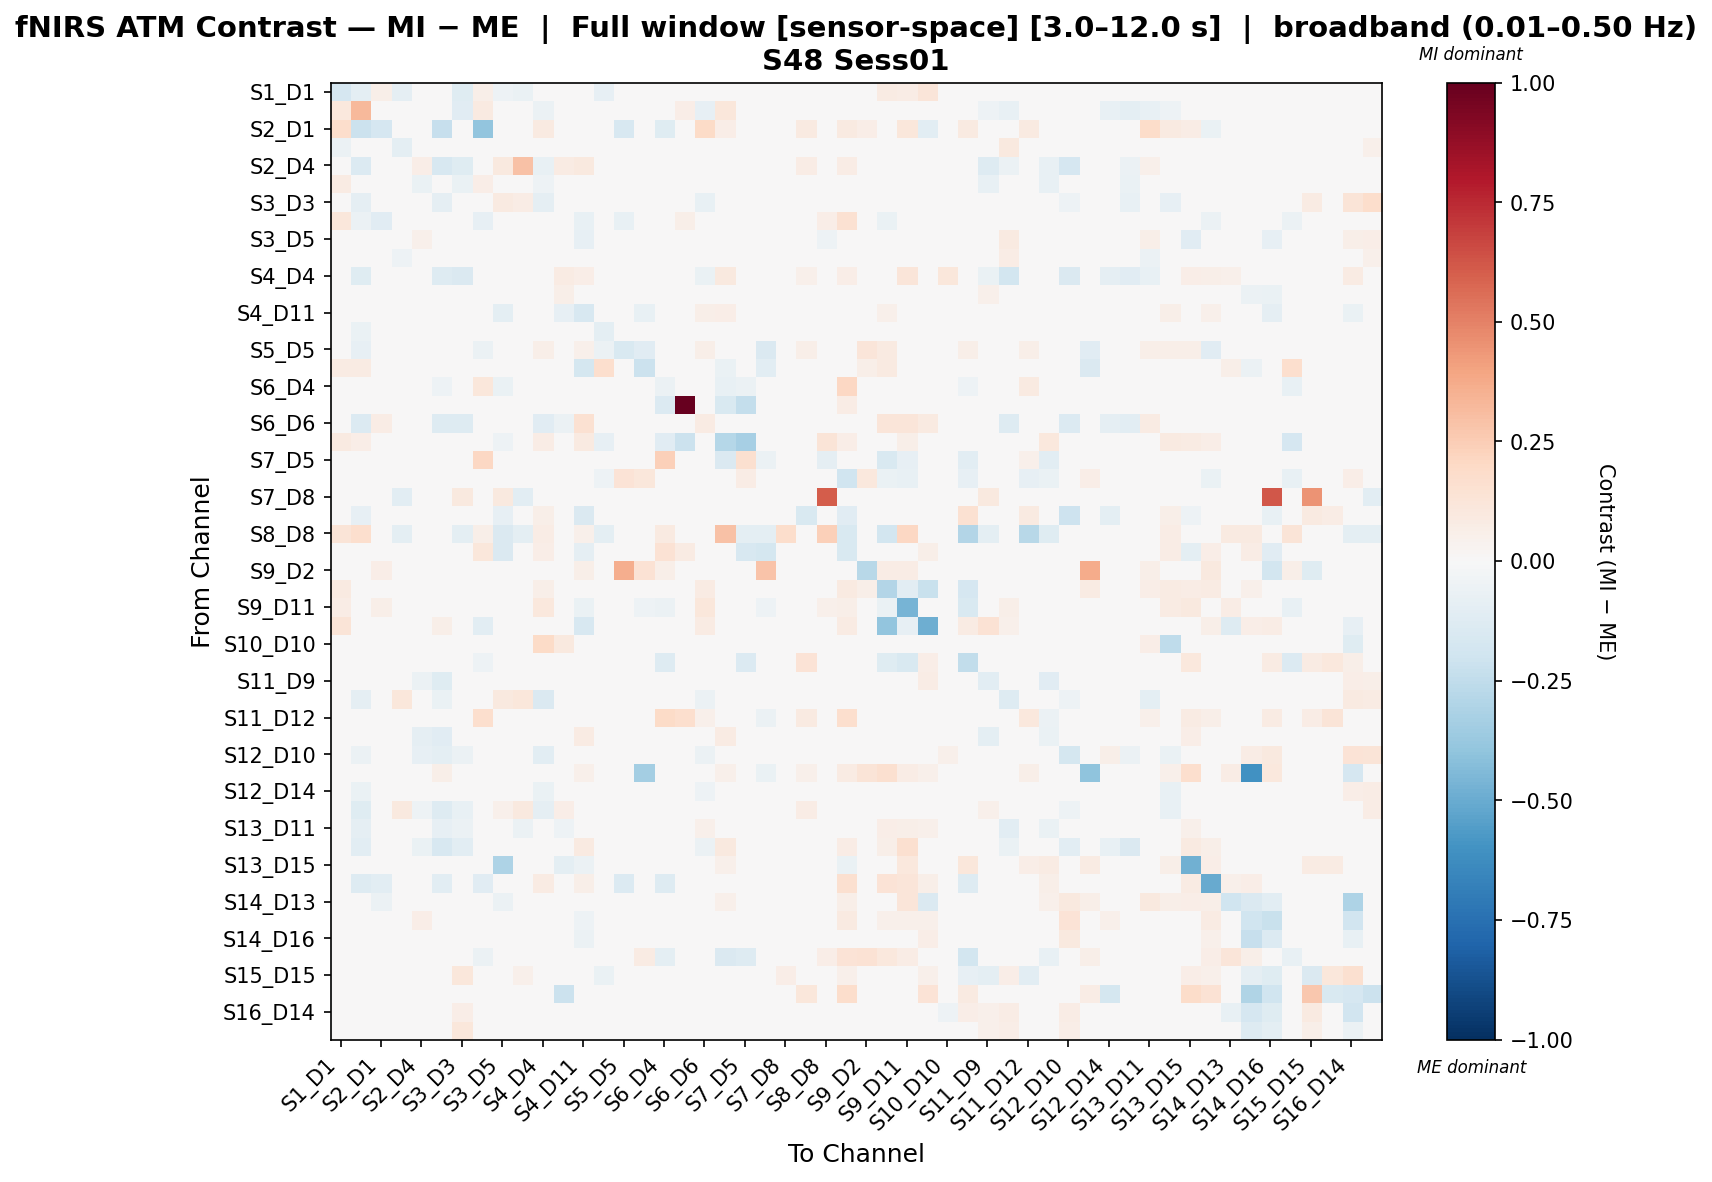

Source data for this figure (header and first rows):
, S1_D1 hbo, S1_D3 hbo, S2_D1 hbo, S2_D2 hbo, S2_D4 hbo, S3_D1 hbo, S3_D3 hbo, S3_D4 hbo, S3_D5 hbo, S4_D2 hbo, S4_D4 hbo, S4_D6 hbo, S4_D11 hbo, S5_D3 hbo, S5_D5 hbo, S5_D7 hbo, S6_D4 hbo, S6_D5 hbo, S6_D6 hbo, S6_D8 hbo, S7_D5 hbo, S7_D7 hbo, S7_D8 hbo
S1_D1 hbo, -0.1703, -0.1015, 0.05511, -0.09024, 0.0, 0.01967, -0.1182, 0.06228, -0.05336, -0.0675, 0.003867, 0.008716, 0.04269, -0.07961, 0.01608, 0.01102, 0.02328, 0.02776, 0.01989, 0.04457, 0.0, 0.0, 0.0
S1_D3 hbo, 0.103, 0.3217, -0.01608, -0.01593, -0.04659, 0.04483, -0.1148, 0.09068, 0.0, -0.01593, -0.06125, -0.03825, 0.0, -0.03975, 0.03508, 0.01732, 0.02162, 0.06831, -0.08158, 0.112, 0.0, 0.0, 0.0
S2_D1 hbo, 0.1791, -0.2117, -0.1684, 0.0, 0.01841, -0.2301, 0.0, -0.3951, 0.009203, 0.0, 0.09203, 0.0, 0.01861, 0.0, -0.1565, 0.0, -0.1196, 0.0, 0.1878, 0.06442, 0.0, 0.0, 0.0
S2_D2 hbo, -0.05506, -0.01723, 0.0, -0.09522, 0.0, -0.008465, -0.01405, 0.0, 0.02995, -0.03486, 0.0, -0.006486, -0.03692, 0.01358, 0.0, 0.0, 0.0, -0.008673, 0.00714, 0.0, 0.0, 0.0, 0.004747
S2_D4 hbo, 0.0, -0.1382, 0.0, 0.0, 0.06564, -0.1564, -0.1241, 0.0, 0.09521, 0.2936, -0.07151, 0.08569, 0.0984, 0.0, 0.0, 0.0, 0.02856, 0.0, 0.03405, 0.0, 0.0, 0.0, 0.0
S3_D1 hbo, 0.08098, 0.01731, -0.01696, 0.01565, -0.06598, -0.01342, -0.06771, 0.06794, -0.002508, 0.01565, -0.05295, -0.001415, 0.01007, 0.0, 0.01352, 0.0, 0.0217, 0.0, -0.01624, 0.02069, 0.0, 0.0, 0.0
S3_D3 hbo, -0.04591, -0.08852, 0.0, 0.04423, -0.03676, -0.08602, -0.004199, 0.0, 0.08766, 0.07124, -0.09139, 0.003627, -0.01631, 0.02203, 0.0, 0.0, -0.01631, 0.0, -0.07487, -0.01631, 0.0, 0.0, 0.0
S3_D4 hbo, 0.1098, -0.06108, -0.1103, 0.0, 0.007462, 0.03968, -0.03068, -0.08285, -0.03068, 0.0, 0.04394, 0.02239, -0.07089, 0.0, -0.0779, 0.0, -0.02756, 0.06158, -0.03234, 0.03648, -0.01487, 0.0, 0.0
S3_D5 hbo, -0.02989, 0.00499, 0.0, 0.01835, 0.05058, -0.02504, 0.0258, -0.008474, -0.0403, 0.02532, -0.01714, 0.02334, -0.08407, 7.710992264558451e-05, 0.0, 0.0, -0.03396, -0.0101, 0.002523, -0.02966, 0.0, 0.0, 0.0
S4_D2 hbo, -0.03813, -0.01314, 0.0, -0.05244, 0.03302, -0.01013, 0.004252, 0.0, 0.01354, -0.002301, 0.0, -0.0374, -0.006584, 0.02566, 0.0, 0.0, 0.0, -0.008628, 0.006099, 0.0, 0.0, 0.0, 0.004325
S4_D4 hbo, 0.04172, -0.1244, 0.02721, 0.0, -0.03194, -0.1277, -0.1442, 0.01582, -0.04464, 0.0, 2.6009667208689607e-06, 0.08336, 0.06308, 0.0, 0.01814, 0.0, 0.02332, 0.0, -0.0657, 0.09421, 0.0, 0.0, 0.0
S4_D6 hbo, 0.008639, -0.03227, 0.0, -0.00583, 0.02895, -0.03042, -0.0001411, 0.00668, -0.0248, -0.01575, 0.04719, 0.05546, -0.04555, 0.0, 0.0, 0.0, -0.0005726, 0.0, -0.01503, 0.01762, 0.0, 0.0, 0.0
S4_D11 hbo, 0.0291, 0.0, 0.03967, -0.02756, 0.02534, -0.009878, -0.01649, -0.006889, -0.09721, 0.01369, 0.02869, -0.08505, -0.1583, 0.0, 0.01972, -0.07446, 0.0194, 0.0, 0.0625, 0.06397, 0.0, 0.0, 0.0
S5_D3 hbo, -0.03253, -0.06266, 0.0, 0.02943, 0.0, -0.0182, 0.03433, 0.0, 0.002815, 0.03608, 0.0, 0.0, 0.006653, -0.09621, -0.006288, 0.04833, 0.0, -0.0182, 0.0, -0.03641, -0.01225, -0.03955, 0.006653
S5_D5 hbo, 0.03409, -0.08404, 0.008639, 0.0, 0.0, -0.04298, 0.0, -0.05843, 0.0, 0.0, 0.06098, 0.0, 0.05082, -0.06027, -0.1527, -0.1134, 0.006833, 0.0, 0.06098, 0.03425, -0.01657, -0.1419, 0.0
S5_D7 hbo, 0.07889, 0.07889, 0.0, 0.0, 0.0, 0.0, 0.0, 0.0, 0.0, 0.0, 0.0, 0.0, -0.1767, 0.1704, -0.0007804, -0.2134, 0.0, 0.0, 0.0, -0.06627, -0.02209, -0.1032, 0.0
S6_D4 hbo, 0.008344, -0.02387, -0.02374, 0.0, 0.0165, -0.05318, -0.02085, 0.1099, -0.0631, 0.0, -0.0146, -0.01915, -0.0245, 0.0, -0.01787, 0.0, -0.06144, 0.0354, 0.00686, -0.07126, -0.05617, 0.0, 0.0
S6_D5 hbo, -0.001269, 0.0368, 0.0, -0.04539, 0.0, 0.0, -0.02269, -0.02889, -0.04539, -0.04539, 0.0, 0.0, 0.0, -0.04539, 0.0, 0.0, -0.1346, 1.0, 0.0, -0.1488, -0.2359, 0.0, 0.0
S6_D6 hbo, 0.01182, -0.1374, 0.07641, 0.01392, -0.006857, -0.1318, -0.1257, 0.004169, -0.02347, 0.01392, -0.1107, -0.05626, 0.1524, 0.0, 0.01797, 0.0, 0.02926, 0.0, 0.08048, 0.03268, 0.0, 0.0, 0.0
S6_D8 hbo, 0.08953, 0.06738, 0.03104, 0.0, 0.0, -0.009445, -0.02348, 0.02464, -0.0518, 0.0, 0.07287, -0.001161, 0.09166, -0.08283, 0.02328, -0.02761, -0.1131, -0.2139, 0.03315, -0.2855, -0.3313, 0.0, 0.0
S7_D5 hbo, 0.0, 0.0, 0.0, 0.0, 0.0, 0.0, 0.0, 0.2065, 0.0, 0.0, 0.0, 0.0, 0.01563, -0.002966, 0.0, -0.01209, 0.2383, 0.0437, 0.0, -0.1451, 0.1567, -0.05905, 0.0
S7_D7 hbo, 0.0, 0.0, 0.0, 0.0, 0.0, 0.0, 0.0, 0.0, 0.03381, 0.0, 0.0, 0.0, 0.03381, -0.05024, 0.1387, 0.1157, 0.0, 0.0, 0.0, -0.02301, 0.07447, 0.03604, 0.0
S7_D8 hbo, 0.0, 0.0, 0.0, -0.1087, 0.0, 0.0, 0.09745, 0.0, 0.09745, -0.1087, 0.0, 0.0, 0.0, 0.0, 0.0, 0.0, 0.0, 0.0, 0.0, 0.0, 0.0, 0.0, -0.03935
S8_D6 hbo, 0.01089, -0.08057, 0.03241, 0.01658, 0.03601, 0.02889, -0.002931, 0.003601, -0.08253, 0.02069, 0.05762, -0.04692, -0.1474, 0.0, 0.02161, 0.0, 0.04322, 0.0, 0.0453, 0.02521, 0.0, 0.0, 0.0
S8_D8 hbo, 0.1295, 0.1657, 0.0, -0.0989, 0.0, 0.03352, -0.0989, 0.05824, -0.1484, -0.0989, 0.07765, -0.0171, 0.05409, -0.0989, 0.0, 0.0, 0.0906, 0.0, 0.03352, 0.2894, -0.09745, -0.09745, 0.1786
S8_D15 hbo, 0.02401, 0.0, 0.02401, 0.0, 0.02668, 0.03201, 0.0, 0.1096, -0.1417, 0.0, 0.06402, -0.04699, -0.08864, -0.02367, 0.01601, -0.02367, 0.1417, 0.08563, 0.03502, 0.01902, -0.1627, -0.1739, 0.0
S9_D2 hbo, 0.0, 0.03871, 0.06967, 0.0, 0.0, 0.0, 0.0, 0.03097, 0.0, 0.0, 0.04645, 0.0, 0.06193, 0.02351, 0.3648, 0.1423, 0.06193, 0.0, 0.04645, 0.01577, -0.03068, 0.2874, 0.0
S9_D9 hbo, 0.09217, 0.0, 0.02279, 0.0, 0.007412, 0.02224, 0.0, -0.0452, 0.003706, 0.0, 0.0593, 0.0, -0.02257, -0.03008, 0.04005, 0.01371, -0.03792, 0.0, 0.08517, 0.0006632, -0.04065, -0.04065, 0.0
S9_D11 hbo, 0.07288, 0.0, 0.05618, 0.0, 0.01257, 0.04852, 0.0, -0.01024, 0.009431, -0.04477, 0.1075, 0.000793, -0.06251, -0.02277, 0.01886, -0.05262, -0.06118, 0.0, 0.112, 0.02317, -0.04168, -0.0521, 0.0
S10_D9 hbo, 0.127, 0.02076, -0.04636, 0.01246, 0.0, 0.06228, 0.02076, -0.109, 0.0, 0.01246, 0.02906, 0.02491, -0.1641, 0.0, 0.0, 0.0, 0.02906, 0.0, 0.08372, 0.02906, 0.0, 0.0, 0.0
S10_D10 hbo, 0.0, 0.0, 0.0, 0.0, 0.0, 0.0, 0.0, 0.0, 0.0, 0.0, 0.1911, 0.09861, 0.0, 0.0, 0.0, 0.0, 0.0, 0.0, 0.0, 0.0, 0.0, 0.0, 0.0
S10_D12 hbo, 0.01185, -0.007457, 0.02716, 0.01466, 0.009053, 0.0036, 0.003196, -0.05392, 0.02131, 0.01466, 0.03319, 0.03036, 0.02112, 0.0, 0.01811, 0.0, -0.1309, -0.02881, 0.04524, 0.02112, -0.1342, -0.02917, 0.0
S11_D9 hbo, 0.03108, -0.04551, 0.01223, 0.02356, -0.05795, -0.1187, 0.001519, 0.0, 0.03518, 0.02934, -0.03988, 0.03831, 0.0, -0.004195, 0.0, 0.0, 0.003547, -0.01441, 0.01387, 0.0, 0.0, 0.0, 0.0
S11_D11 hbo, 0.02422, -0.08694, 0.002743, 0.1132, -0.01198, -0.06433, -0.01085, 0.004858, 0.09774, 0.1135, -0.146, -0.008926, -0.01453, 0.0, 0.0, 0.0, 0.006391, 0.0, -0.05547, 0.01073, 0.0, 0.0, 0.0
S11_D12 hbo, -0.01523, 0.03601, 0.03645, 0.0, 0.02025, -0.007131, 0.0, 0.1659, 0.0162, 0.0, 0.03337, 0.01215, 0.02171, 0.0, 0.0243, 0.0, 0.1952, 0.1694, 0.05266, 0.02171, 0.002029, -0.05833, 0.0
S11_D13 hbo, 0.005947, -0.03791, 0.002097, -0.01095, -0.08671, -0.1153, -0.03261, 0.0, 0.03343, 0.01734, -0.03046, 0.01692, 0.08584, 0.0, 0.005129, 0.0, 0.02967, 0.0, 0.008885, 0.08302, -0.01943, -0.02429, 0.0
S12_D10 hbo, 0.009202, -0.05509, 0.0, 0.04355, -0.08031, -0.1006, -0.05588, 0.0, 0.04264, 0.04365, -0.1016, 0.04076, 0.0, 0.0, 0.0, 0.0, 0.0, 0.0, -0.06227, 0.0, 0.0, 0.0, 0.0
S12_D12 hbo, 0.02873, 0.03352, 0.0, 0.0, 0.0, 0.05746, 0.0, 0.02394, 0.0, 0.0, 0.0383, 0.0, 0.05267, 0.004788, -0.03168, -0.3417, 0.03352, 0.0, 0.02873, 0.05267, 0.0, -0.06714, 0.0
S12_D14 hbo, -0.001206, -0.06513, 0.0, 0.04043, -0.04194, -0.02693, -0.02462, 0.0, 0.02191, 0.0308, -0.06722, 0.00639, 0.01134, 0.0, 0.0, 0.0, 0.0, 0.0, -0.05355, 0.0, 0.0, 0.0, 0.0
S13_D6 hbo, 0.03204, -0.1197, 0.0, 0.09742, -0.05364, -0.1288, -0.07202, 0.003973, 0.05093, 0.09711, -0.092, 0.06298, 0.01109, 0.0, 0.0, 0.0, 0.01181, 0.0, -0.03706, 0.01452, 0.0, 0.0, 0.0
S13_D11 hbo, -0.0004191, -0.09202, 0.04771, -0.02312, 0.01443, -0.08461, -0.05846, -0.003423, 0.03615, -0.05612, -0.03104, -0.05262, -0.008508, 0.0, 0.02054, 0.0, 0.04107, 0.0, 0.05009, 0.02396, 0.0, 0.0, 0.0
S13_D13 hbo, 0.01878, -0.1075, 0.02588, 0.0, -0.06501, -0.1593, -0.1073, 0.01616, -0.01412, 0.0, -0.001367, -0.03703, 0.08619, 0.0, 0.01726, 0.0, 0.01763, 0.0, -0.05834, 0.1, 0.0, 0.0, 0.0
S13_D15 hbo, 0.002302, 0.0, 0.01766, 0.0, 0.01471, -0.01289, -0.02211, 0.01601, -0.3091, 0.0, 0.02693, -0.1001, -0.05972, 0.0, 0.01177, 0.0, -0.0109, 0.0, 0.02595, 0.05081, 0.0, 0.0, 0.0
S14_D12 hbo, 0.02674, -0.1258, -0.1025, 0.0, 0.0, -0.1027, 0.0, -0.1125, 0.0, 0.0, 0.08158, 0.0, 0.05933, 0.003327, -0.1343, -0.03199, -0.1281, 0.0, 0.02661, 0.04878, 0.0, -0.04221, 0.0
S14_D13 hbo, 0.03849, 0.0, -0.06136, 0.0, 0.0, 0.02202, -0.01608, 0.02105, -0.05688, 0.0, 0.03863, -0.003436, -0.01397, 0.0003076, 0.0, 0.0003076, 0.001633, 0.0, 0.01337, 0.05125, 0.0, 0.0, 0.0
S14_D14 hbo, 0.002792, 0.0, -0.008242, -0.02221, 0.06275, -0.004379, -0.01856, 0.01761, -0.03665, 0.01092, 0.009964, -0.009007, -0.05048, 0.0, 0.0, -0.01648, 0.01355, 0.0, -0.004379, 0.01355, 0.0, 0.0, 0.0
S14_D16 hbo, -0.008199, 0.008812, -0.005522, 0.007112, 0.0, -0.01196, 0.02084, 0.01925, -0.04965, -0.0017, 0.009248, -0.02327, -0.0579, 0.00376, 0.0, 0.0, 0.009248, 0.0, -0.006437, 0.009248, 0.0, 0.0, 0.006776
S15_D13 hbo, 0.0, 0.0, 0.0, 0.0, 0.0, 0.0, 0.0, -0.06091, 0.0, 0.0, 0.0, 0.0, 0.0, 0.01218, 0.0, 0.08527, -0.09745, -0.04872, 0.0, -0.1462, -0.1313, -0.04602, 0.002126
S15_D15 hbo, -0.01531, 0.01097, 0.0, 0.04741, 0.0, -0.02651, 0.1114, 0.0, -0.04765, 0.05384, 0.0, 0.0, 0.0, -0.06914, 0.0, 0.0, 0.0, -0.02651, 0.0, 0.0, 0.0, 0.0, 0.0677
S15_D16 hbo, 0.0, 0.03765, 0.0, 0.0, 0.0, 0.0, 0.0, 0.0, 0.0, 0.0, 0.0, -0.2115, 0.03106, 0.0, 0.0, 0.0, 0.0, 0.0, 0.0, 0.0, 0.0, 0.0, 0.01035
S16_D14 hbo, 0.0269, 0.006628, -0.01188, -0.01534, 0.0, 0.006701, 0.07, 0.0, 0.01706, -0.009743, 0.03421, -0.005752, -0.0475, 0.01496, 0.0, 0.0, 0.0, 0.0, 0.02368, 0.0, 0.0, 0.0, 0.0
S16_D16 hbo, 0.02015, -0.001342, 0.0, 0.02856, 0.0, -0.02192, 0.1099, 0.0, 0.01227, 0.02875, 0.003835, -0.03027, 0.00767, 0.01695, 0.0, 0.0, 0.0, -0.01127, 0.006327, 0.0, 0.0, 0.0, 0.003835
